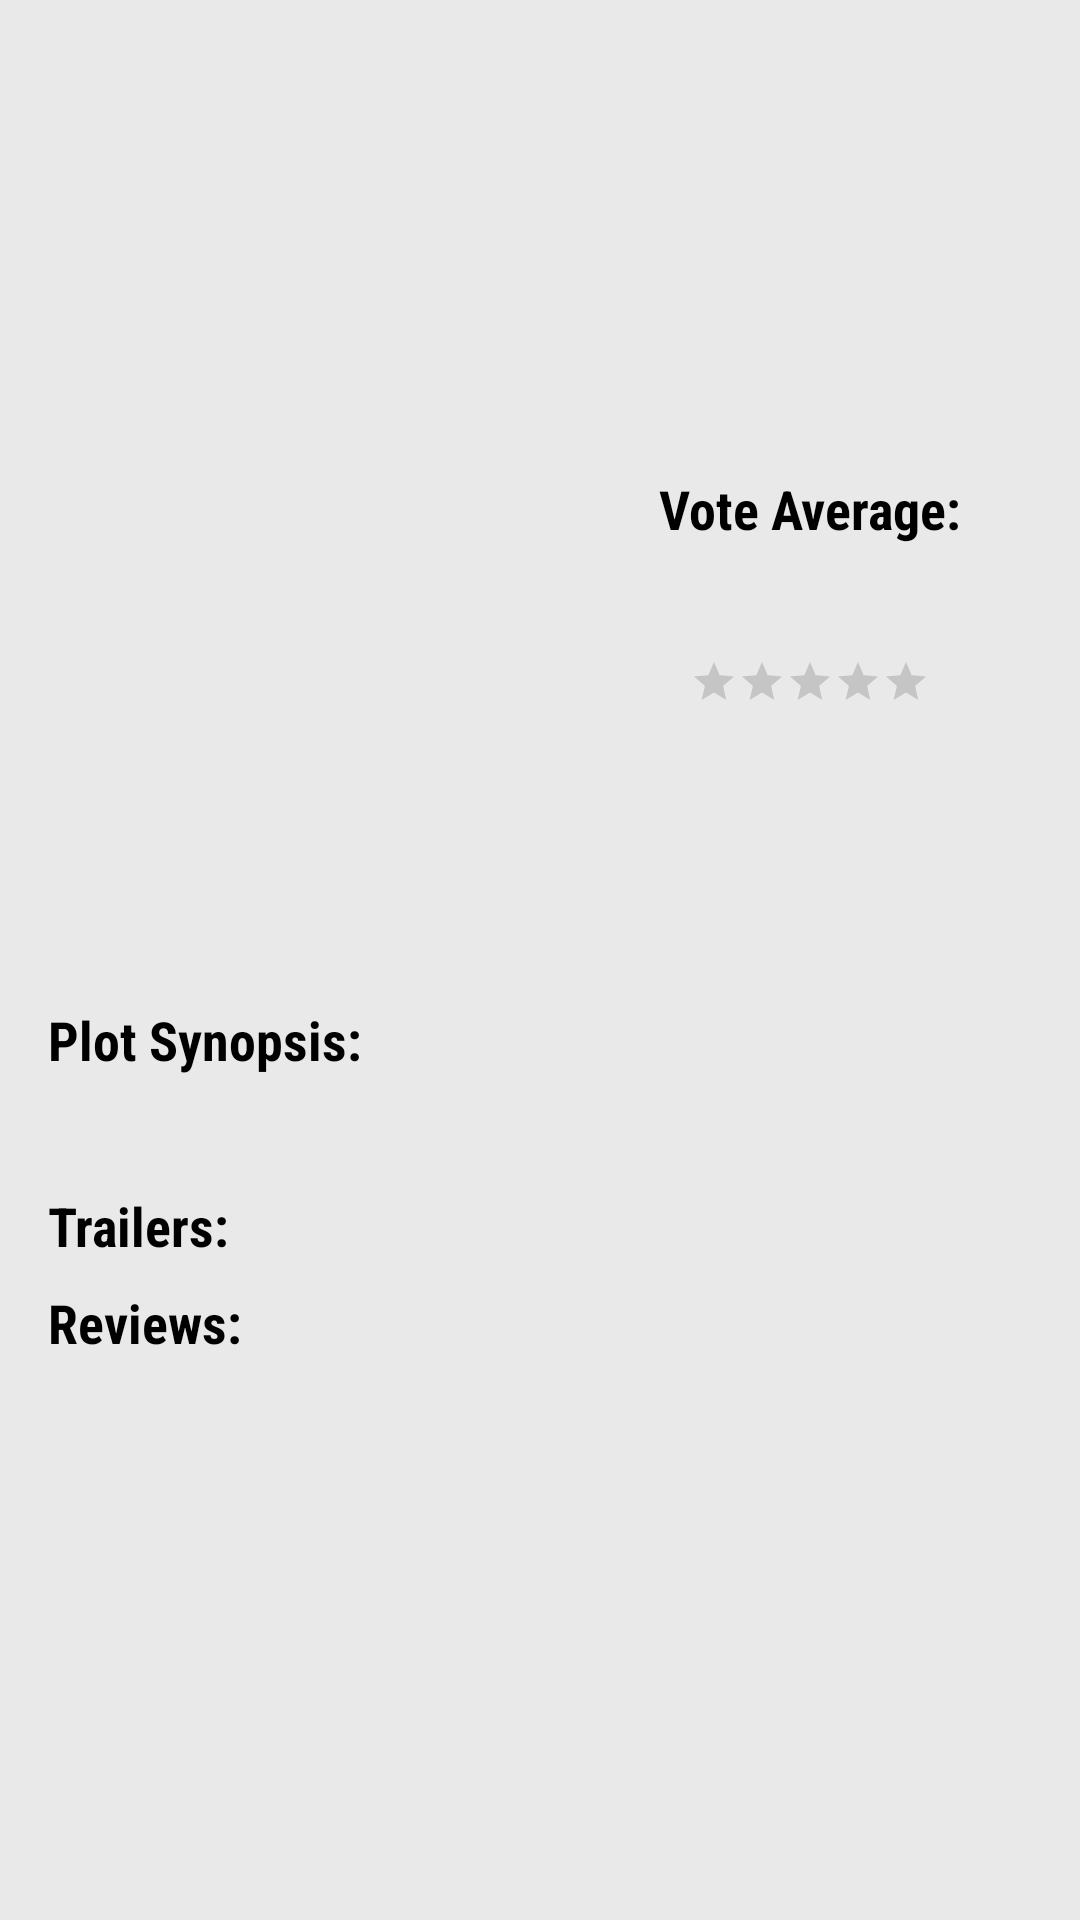

Reconstruct the res/layout file that produces this screen, plus the resources it refers to.
<!-- AndroidManifest.xml: application theme AppTheme -->
<!-- res/layout/activity_movie_details.xml -->
<?xml version="1.0" encoding="utf-8"?>
<android.support.v4.widget.NestedScrollView xmlns:android="http://schemas.android.com/apk/res/android"
    xmlns:app="http://schemas.android.com/apk/res-auto"
    xmlns:tools="http://schemas.android.com/tools"
    android:layout_width="match_parent"
    android:layout_height="match_parent"
    android:background="@color/backgroundColor"
    android:orientation="vertical"
    tools:context=".activities.MovieDetailsActivity">

    <android.support.constraint.ConstraintLayout
        android:layout_width="match_parent"
        android:layout_height="wrap_content"
        android:padding="@dimen/normal_margin">

        <TextView
            android:id="@+id/tv_original_title"
            style="@style/details_original_title"
            app:layout_constraintStart_toStartOf="parent"
            app:layout_constraintTop_toTopOf="parent"
            tools:text="Title" />

        <ImageView
            android:contentDescription="@string/content_description"
            android:id="@+id/iv_poster_detail"
            style="@style/poster_image_details"
            app:layout_constraintStart_toStartOf="@+id/tv_original_title"
            app:layout_constraintTop_toBottomOf="@+id/tv_original_title" />

        <TextView
            android:id="@+id/textView"
            style="@style/date_rate_primary_text_details"
            android:text="@string/release_date"
            app:layout_constraintBottom_toTopOf="@+id/iv_poster_detail"
            app:layout_constraintEnd_toEndOf="parent"
            app:layout_constraintStart_toEndOf="@+id/iv_poster_detail"
            app:layout_constraintTop_toBottomOf="@+id/iv_poster_detail"
            app:layout_constraintVertical_bias="0.75" />

        <TextView
            android:id="@+id/tv_release_date"
            style="@style/date_rate_secondary_text_details"
            app:layout_constraintEnd_toEndOf="parent"
            app:layout_constraintStart_toEndOf="@+id/iv_poster_detail"
            app:layout_constraintTop_toBottomOf="@+id/textView"
            tools:text="Release Date" />

        <TextView
            android:id="@+id/textView2"
            style="@style/date_rate_primary_text_details"
            android:text="@string/vote_average"
            app:layout_constraintEnd_toEndOf="parent"
            app:layout_constraintStart_toEndOf="@+id/iv_poster_detail"
            app:layout_constraintTop_toBottomOf="@+id/tv_release_date" />

        <TextView
            android:id="@+id/tv_user_rating"
            style="@style/date_rate_secondary_text_details"
            app:layout_constraintEnd_toEndOf="parent"
            app:layout_constraintStart_toEndOf="@+id/iv_poster_detail"
            app:layout_constraintTop_toBottomOf="@+id/textView2"
            tools:text="User Rating" />

        <RatingBar
            android:id="@+id/rating_bar"
            style="?android:attr/ratingBarStyleSmall"
            android:layout_width="wrap_content"
            android:layout_height="wrap_content"
            android:layout_marginEnd="@dimen/small_margin"
            android:layout_marginStart="@dimen/small_margin"
            android:layout_marginTop="@dimen/small_margin"
            android:isIndicator="false"
            android:max="10"
            android:numStars="5"
            android:stepSize="0.1"
            app:layout_constraintEnd_toEndOf="parent"
            app:layout_constraintStart_toEndOf="@+id/iv_poster_detail"
            app:layout_constraintTop_toBottomOf="@+id/tv_user_rating" />

        <TextView
            android:id="@+id/tv_plot_synopsis"
            style="@style/primary_text_details"
            android:text="@string/plot_synopsis"
            app:layout_constraintStart_toStartOf="@+id/tv_original_title"
            app:layout_constraintTop_toBottomOf="@+id/iv_poster_detail" />

        <TextView
            android:id="@+id/tv_overview"
            style="@style/secondary_text_details"
            android:layout_width="@dimen/no_margin"
            app:layout_constraintStart_toStartOf="@+id/tv_original_title"
            app:layout_constraintTop_toBottomOf="@+id/tv_plot_synopsis"
            tools:text="Description" />

        <TextView
            android:id="@+id/tv_trailers_label"
            style="@style/primary_text_details"
            android:text="@string/trailers_label"
            app:layout_constraintStart_toStartOf="@+id/tv_original_title"
            app:layout_constraintTop_toBottomOf="@+id/tv_overview" />

        <android.support.v7.widget.RecyclerView
            android:id="@+id/rv_trailer_videos"
            android:layout_width="match_parent"
            android:layout_height="wrap_content"
            app:layout_constraintStart_toStartOf="@+id/tv_trailers_label"
            app:layout_constraintTop_toBottomOf="@+id/tv_trailers_label" />

        <TextView
            android:id="@+id/tv_reviews_label"
            style="@style/primary_text_details"
            android:text="@string/reviews_label"
            app:layout_constraintStart_toStartOf="@+id/tv_trailers_label"
            app:layout_constraintTop_toBottomOf="@+id/rv_trailer_videos" />

        <android.support.v7.widget.RecyclerView
            android:id="@+id/rv_reviews"
            android:layout_width="match_parent"
            android:layout_height="wrap_content"
            app:layout_constraintStart_toStartOf="@+id/tv_reviews_label"
            app:layout_constraintTop_toBottomOf="@+id/tv_reviews_label" />

    </android.support.constraint.ConstraintLayout>
</android.support.v4.widget.NestedScrollView>
<!-- resources referenced by this layout -->
<resources>
  <color name="backgroundColor">#e9e9e9</color>
  <dimen name="no_margin">0dp</dimen>
  <dimen name="normal_margin">16dp</dimen>
  <dimen name="small_margin">8dp</dimen>
  <string name="content_description">Image</string>
  <string name="plot_synopsis">Plot Synopsis: </string>
  <string name="release_date">Release Date: </string>
  <string name="reviews_label">Reviews: </string>
  <string name="trailers_label">Trailers: </string>
  <string name="vote_average">Vote Average: </string>
  <style name="date_rate_secondary_text_details" parent="secondary_text_details">
          <item name="android:layout_marginEnd">@dimen/small_margin</item>
          <item name="android:layout_marginStart">@dimen/small_margin</item>
          <item name="android:layout_marginTop">@dimen/small_margin</item>
          <item name="android:textSize">16sp</item>
          <item name="android:layout_width">wrap_content</item>
          <item name="android:layout_height">wrap_content</item>
          <item name="android:layout_marginBottom">@dimen/normal_margin</item>
          <item name="android:fontFamily">sans-serif-condensed</item>
      </style>
  <style name="details_original_title">
          <item name="android:layout_width">match_parent</item>
          <item name="android:layout_height">wrap_content</item>
          <item name="android:fontFamily">sans-serif-condensed</item>
          <item name="android:textColor">@color/original_title_font_color</item>
          <item name="android:textSize">24sp</item>
          <item name="android:textStyle">bold</item>
      </style>
  <style name="poster_image_details">
          <item name="android:layout_marginTop">@dimen/small_margin</item>
          <item name="android:layout_width">@dimen/poster_width_details</item>
          <item name="android:layout_height">@dimen/poster_height_details</item>
          <item name="android:layout_marginEnd">@dimen/normal_margin</item>
          <item name="android:contentDescription">@string/content_description</item>
          <item name="android:scaleType">centerCrop</item>
      </style>
  <style name="primary_text_details">
          <item name="android:layout_marginTop">@dimen/small_margin</item>
          <item name="android:layout_width">wrap_content</item>
          <item name="android:layout_height">wrap_content</item>
          <item name="android:fontFamily">sans-serif-condensed</item>
          <item name="android:textColor">@color/empty_title_font_color</item>
          <item name="android:textSize">18sp</item>
          <item name="android:textStyle">bold</item>
      </style>
  <style name="secondary_text_details">
          <item name="android:layout_marginTop">@dimen/small_margin</item>
          <item name="android:textSize">16sp</item>
          <item name="android:layout_width">wrap_content</item>
          <item name="android:layout_height">wrap_content</item>
          <item name="android:layout_marginBottom">@dimen/normal_margin</item>
          <item name="android:fontFamily">sans-serif-condensed</item>
      </style>
  <style name="AppTheme" parent="Theme.AppCompat.Light.DarkActionBar">
          
          <item name="colorPrimary">@color/colorPrimary</item>
          <item name="colorPrimaryDark">@color/colorPrimaryDark</item>
          <item name="colorAccent">@color/colorAccent</item>
      </style>
  <color name="empty_title_font_color">#000000</color>
  <color name="original_title_font_color">#8f0101</color>
  <dimen name="poster_width_details">180dp</dimen>
  <dimen name="poster_height_details">270dp</dimen>
  <color name="colorPrimary">#121212</color>
  <color name="colorPrimaryDark">#000000</color>
  <color name="colorAccent">#bc7b01</color>
</resources>
